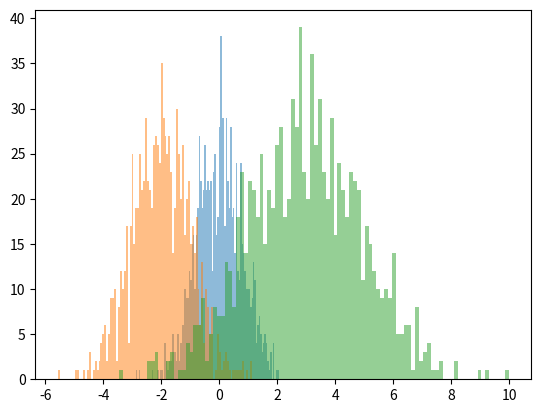

Here is the Python script that generated this plot:
import matplotlib.pyplot as plt
import numpy as np

x = np.random.normal(0,0.8,1000)
y = np.random.normal(-2,1,1000)
z = np.random.normal(3,2,1000)
kwargs = dict(bins=100,alpha=0.5)

plt.hist(x,**kwargs)
plt.hist(y,**kwargs)
plt.hist(z,**kwargs)
plt.show()